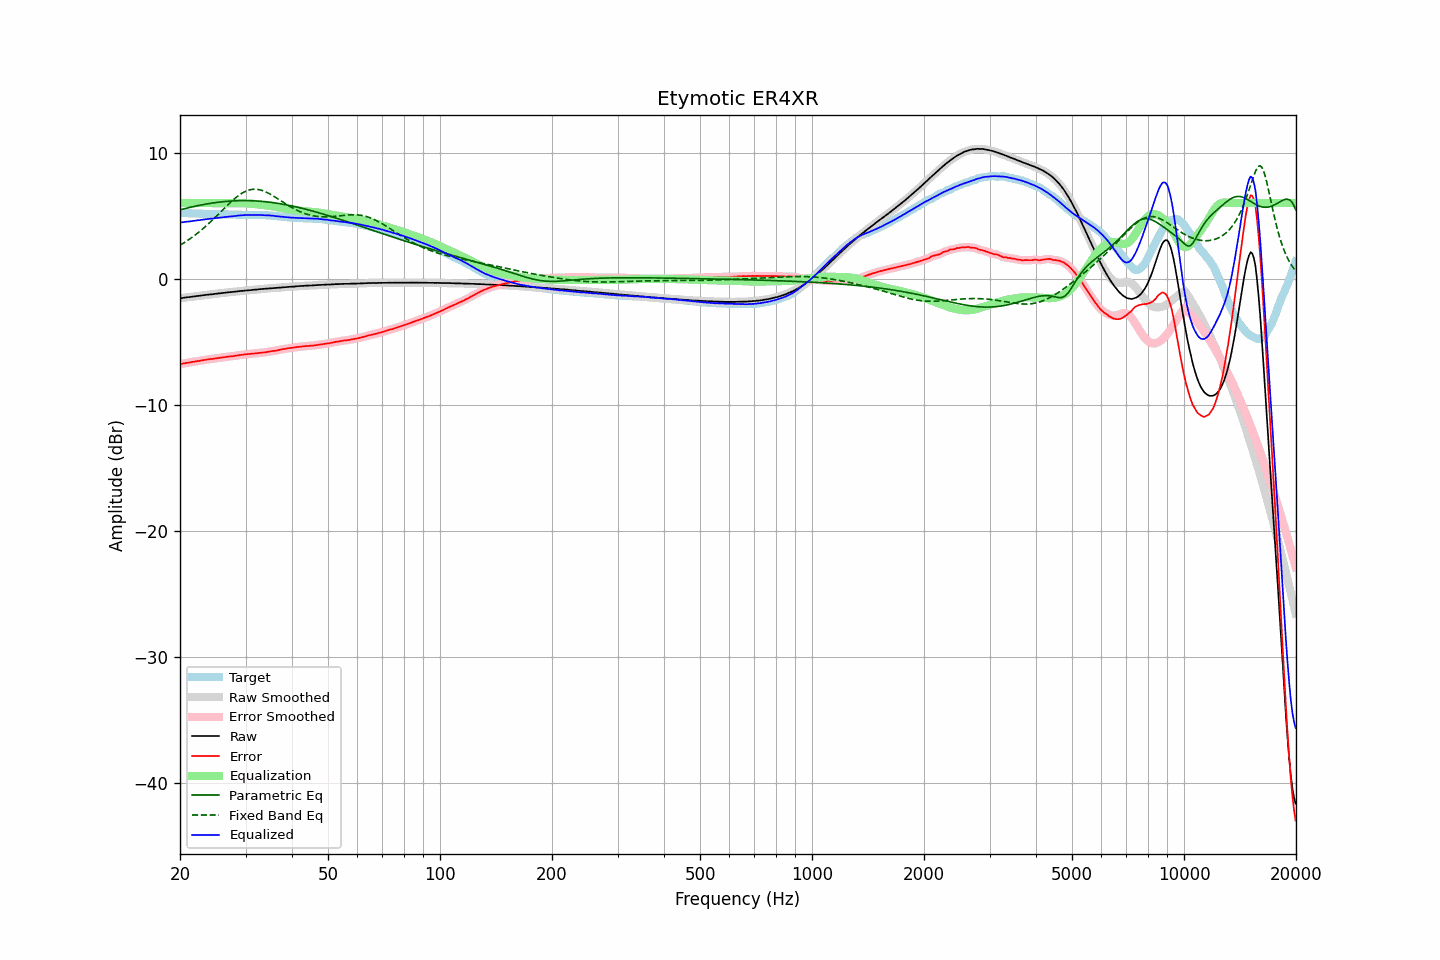

Values plotted in this chart, from the file beside it:
frequency, raw, error, smoothed, error_smoothed, equalization, parametric_eq, fixed_band_eq, equalized_raw, equalized_smoothed, target
20.00, -1.55, -6.77, -1.55, -6.77, 6.00, 5.46, 2.66, 4.45, 4.45, 5.22
20.20, -1.54, -6.75, -1.53, -6.75, 6.00, 5.50, 2.73, 4.46, 4.47, 5.22
20.40, -1.52, -6.72, -1.51, -6.72, 6.00, 5.53, 2.81, 4.48, 4.49, 5.21
20.61, -1.50, -6.70, -1.50, -6.70, 6.00, 5.56, 2.89, 4.50, 4.50, 5.21
20.81, -1.48, -6.67, -1.48, -6.68, 6.00, 5.59, 2.97, 4.52, 4.52, 5.20
21.02, -1.47, -6.66, -1.47, -6.66, 6.00, 5.62, 3.06, 4.53, 4.53, 5.20
21.23, -1.46, -6.64, -1.45, -6.64, 6.00, 5.65, 3.15, 4.54, 4.55, 5.19
21.44, -1.44, -6.62, -1.44, -6.62, 6.00, 5.68, 3.24, 4.56, 4.56, 5.19
21.66, -1.42, -6.59, -1.42, -6.60, 6.00, 5.71, 3.33, 4.58, 4.58, 5.18
21.87, -1.41, -6.58, -1.40, -6.57, 6.00, 5.74, 3.42, 4.59, 4.60, 5.18
22.09, -1.39, -6.55, -1.39, -6.55, 6.00, 5.77, 3.52, 4.61, 4.61, 5.17
22.31, -1.37, -6.53, -1.37, -6.53, 6.00, 5.79, 3.62, 4.63, 4.63, 5.17
22.54, -1.36, -6.52, -1.35, -6.51, 6.00, 5.82, 3.73, 4.64, 4.65, 5.16
22.76, -1.34, -6.49, -1.34, -6.49, 6.00, 5.85, 3.83, 4.66, 4.66, 5.15
22.99, -1.32, -6.47, -1.32, -6.47, 6.00, 5.87, 3.94, 4.68, 4.68, 5.15
23.22, -1.31, -6.45, -1.30, -6.45, 6.00, 5.89, 4.05, 4.69, 4.70, 5.14
23.45, -1.29, -6.43, -1.29, -6.43, 6.00, 5.92, 4.16, 4.71, 4.71, 5.14
23.69, -1.27, -6.41, -1.27, -6.41, 6.00, 5.94, 4.28, 4.73, 4.73, 5.14
23.92, -1.26, -6.39, -1.25, -6.39, 6.00, 5.96, 4.39, 4.74, 4.75, 5.13
24.16, -1.24, -6.37, -1.24, -6.37, 6.00, 5.98, 4.51, 4.76, 4.76, 5.13
24.40, -1.24, -6.37, -1.23, -6.36, 6.00, 6.00, 4.63, 4.76, 4.77, 5.13
24.65, -1.22, -6.35, -1.21, -6.34, 6.00, 6.02, 4.76, 4.78, 4.79, 5.13
24.89, -1.20, -6.31, -1.20, -6.32, 6.00, 6.04, 4.88, 4.80, 4.80, 5.12
25.14, -1.19, -6.30, -1.18, -6.30, 6.00, 6.05, 5.01, 4.81, 4.82, 5.12
25.39, -1.17, -6.28, -1.17, -6.28, 6.00, 6.07, 5.13, 4.83, 4.83, 5.12
25.65, -1.16, -6.27, -1.15, -6.27, 6.00, 6.08, 5.26, 4.84, 4.85, 5.12
25.91, -1.14, -6.25, -1.14, -6.25, 6.00, 6.10, 5.39, 4.86, 4.86, 5.12
26.16, -1.13, -6.24, -1.12, -6.24, 6.00, 6.11, 5.52, 4.87, 4.88, 5.11
26.43, -1.11, -6.22, -1.11, -6.22, 6.00, 6.12, 5.64, 4.89, 4.89, 5.11
26.69, -1.10, -6.20, -1.09, -6.20, 6.00, 6.14, 5.77, 4.90, 4.91, 5.10
26.96, -1.08, -6.18, -1.08, -6.18, 6.00, 6.15, 5.89, 4.92, 4.92, 5.10
27.23, -1.07, -6.17, -1.07, -6.17, 6.00, 6.16, 6.01, 4.93, 4.93, 5.10
27.50, -1.06, -6.15, -1.05, -6.15, 6.00, 6.16, 6.13, 4.94, 4.95, 5.10
27.77, -1.05, -6.14, -1.04, -6.14, 6.00, 6.17, 6.24, 4.95, 4.96, 5.10
28.05, -1.03, -6.11, -1.03, -6.12, 6.00, 6.18, 6.35, 4.97, 4.97, 5.09
28.33, -1.02, -6.10, -1.01, -6.10, 6.00, 6.18, 6.46, 4.99, 4.99, 5.09
28.62, -1.00, -6.08, -1.00, -6.08, 6.00, 6.19, 6.56, 5.01, 5.01, 5.08
28.90, -0.99, -6.06, -0.98, -6.06, 6.00, 6.19, 6.65, 5.02, 5.02, 5.07
29.19, -0.97, -6.04, -0.97, -6.04, 6.00, 6.19, 6.74, 5.04, 5.03, 5.07
29.48, -0.97, -6.04, -0.96, -6.03, 6.00, 6.19, 6.81, 5.03, 5.04, 5.07
29.78, -0.95, -6.00, -0.95, -6.01, 5.99, 6.19, 6.88, 5.05, 5.05, 5.06
30.08, -0.94, -5.99, -0.94, -5.99, 5.99, 6.19, 6.94, 5.05, 5.05, 5.06
30.38, -0.93, -5.98, -0.93, -5.98, 5.98, 6.19, 6.99, 5.05, 5.05, 5.06
30.68, -0.92, -5.97, -0.92, -5.97, 5.97, 6.19, 7.04, 5.05, 5.05, 5.05
30.99, -0.91, -5.96, -0.90, -5.95, 5.96, 6.19, 7.07, 5.05, 5.06, 5.05
31.30, -0.89, -5.94, -0.89, -5.94, 5.95, 6.18, 7.09, 5.06, 5.06, 5.05
31.61, -0.88, -5.93, -0.88, -5.93, 5.93, 6.18, 7.10, 5.06, 5.05, 5.06
31.93, -0.87, -5.92, -0.86, -5.92, 5.92, 6.17, 7.10, 5.05, 5.05, 5.06
32.24, -0.86, -5.91, -0.85, -5.91, 5.91, 6.16, 7.09, 5.05, 5.05, 5.05
32.57, -0.84, -5.89, -0.84, -5.89, 5.89, 6.15, 7.07, 5.06, 5.05, 5.05
32.89, -0.83, -5.87, -0.83, -5.88, 5.88, 6.14, 7.04, 5.05, 5.05, 5.05
33.22, -0.82, -5.86, -0.81, -5.86, 5.86, 6.13, 7.00, 5.05, 5.05, 5.05
33.55, -0.81, -5.85, -0.81, -5.85, 5.85, 6.12, 6.96, 5.04, 5.04, 5.04
33.89, -0.80, -5.84, -0.79, -5.83, 5.83, 6.11, 6.91, 5.03, 5.03, 5.04
34.23, -0.79, -5.81, -0.78, -5.82, 5.81, 6.10, 6.85, 5.03, 5.03, 5.03
34.57, -0.77, -5.79, -0.77, -5.79, 5.79, 6.08, 6.78, 5.03, 5.02, 5.03
34.92, -0.76, -5.77, -0.76, -5.77, 5.77, 6.07, 6.72, 5.02, 5.02, 5.01
35.27, -0.75, -5.75, -0.75, -5.75, 5.75, 6.05, 6.64, 5.01, 5.01, 5.00
35.62, -0.74, -5.72, -0.74, -5.73, 5.73, 6.03, 6.57, 5.00, 4.99, 4.99
35.97, -0.74, -5.72, -0.73, -5.71, 5.71, 6.01, 6.49, 4.97, 4.98, 4.98
... 635 more rows
